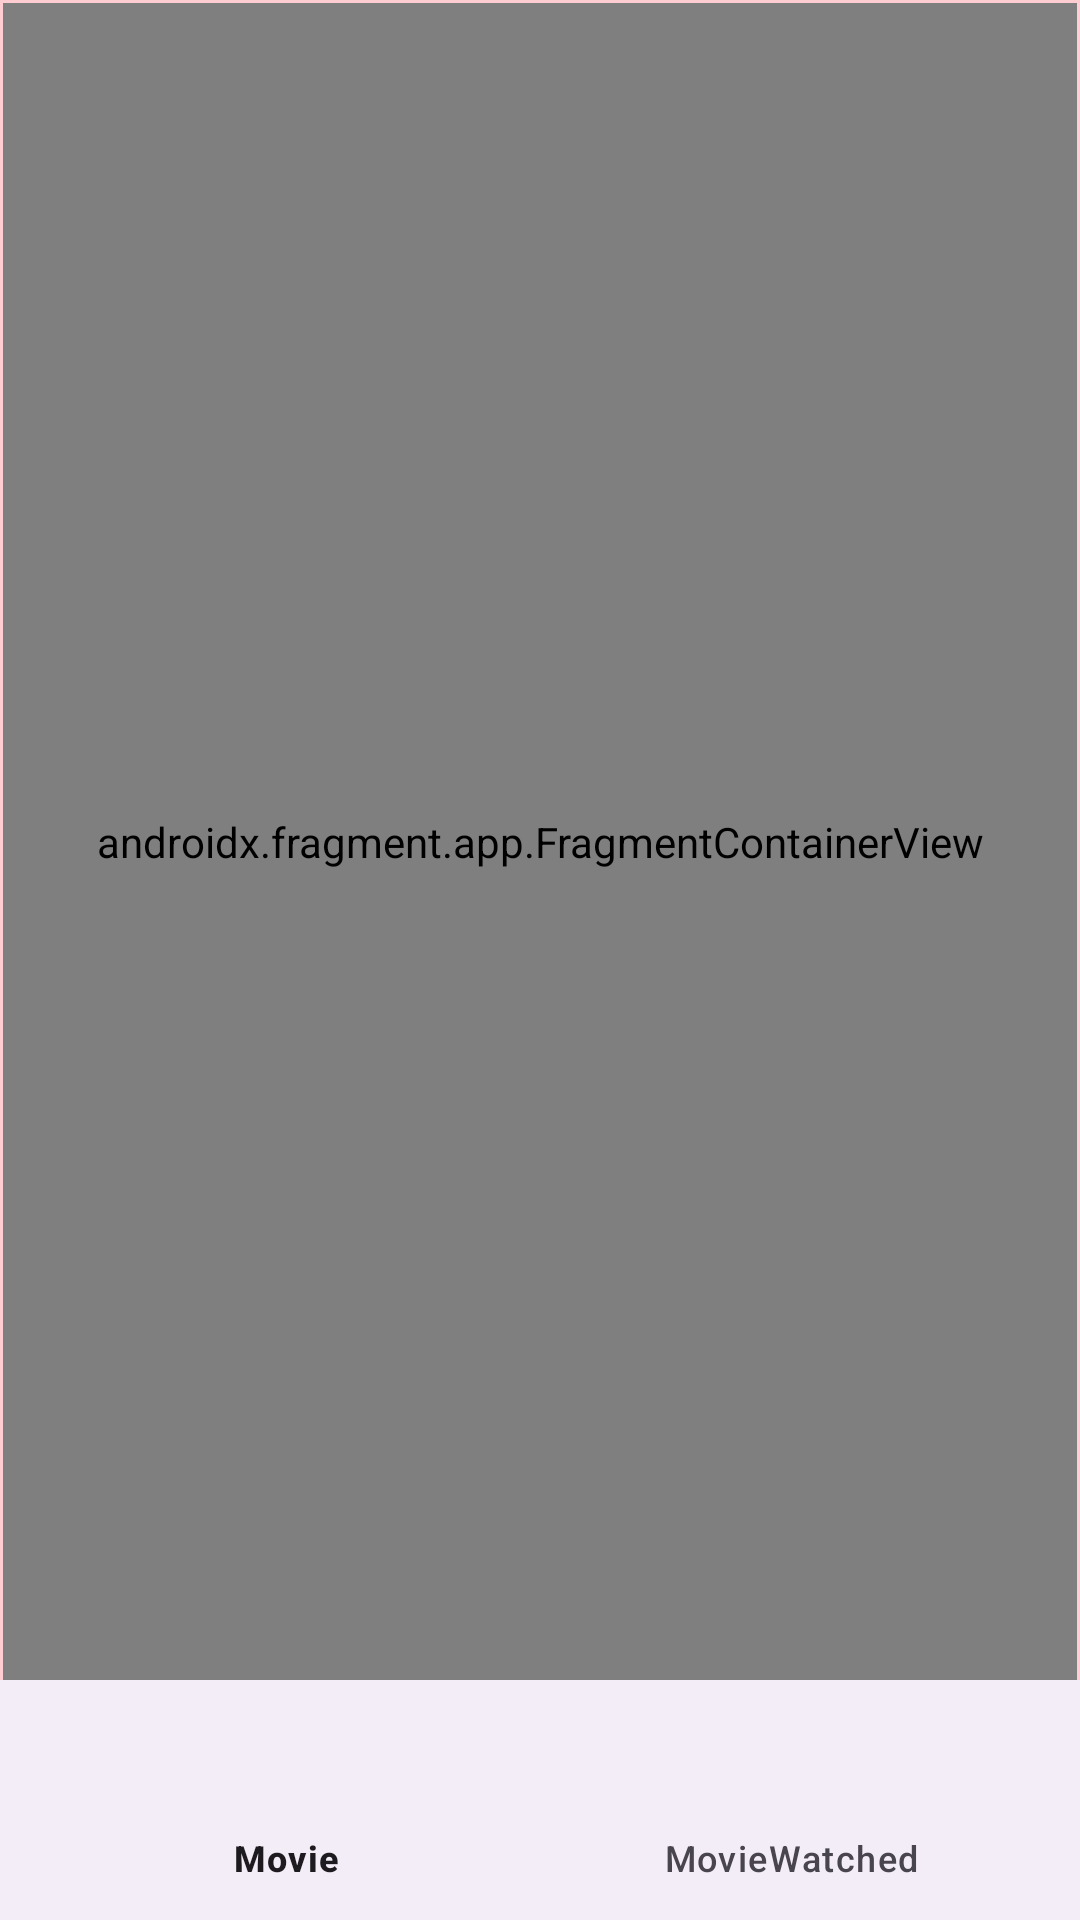

Reconstruct the res/layout file that produces this screen, plus the resources it refers to.
<!-- AndroidManifest.xml: application theme Theme.MoviePlus -->
<!-- res/layout/activity_main.xml -->
<?xml version="1.0" encoding="utf-8"?>
<androidx.constraintlayout.widget.ConstraintLayout xmlns:android="http://schemas.android.com/apk/res/android"
    xmlns:app="http://schemas.android.com/apk/res-auto"
    xmlns:tools="http://schemas.android.com/tools"
    android:layout_width="match_parent"
    android:layout_height="match_parent"
    android:background="@color/red2"
    tools:context=".ui.MainActivity">

    <androidx.fragment.app.FragmentContainerView
        android:id="@+id/fragmentContainerView"
        android:name="androidx.navigation.fragment.NavHostFragment"
        android:layout_width="0dp"
        android:layout_height="0dp"
        android:layout_marginStart="1dp"
        android:layout_marginTop="1dp"
        android:layout_marginEnd="1dp"
        app:defaultNavHost="true"
        app:layout_constraintBottom_toTopOf="@+id/bottomNavigationView"
        app:layout_constraintEnd_toEndOf="parent"
        app:layout_constraintHorizontal_bias="0.0"
        app:layout_constraintStart_toStartOf="parent"
        app:layout_constraintTop_toTopOf="parent"
        app:navGraph="@navigation/nav_graph" />

    <com.google.android.material.bottomnavigation.BottomNavigationView
        android:id="@+id/bottomNavigationView"
        android:layout_width="0dp"
        android:layout_height="wrap_content"
        app:layout_constraintBottom_toBottomOf="parent"
        app:layout_constraintEnd_toEndOf="parent"
        app:layout_constraintHorizontal_bias="0.0"
        app:layout_constraintStart_toStartOf="parent"
        app:menu="@menu/bottom_menu" />
</androidx.constraintlayout.widget.ConstraintLayout>
<!-- resources referenced by this layout -->
<resources>
  <color name="red2">#FFCDD2</color>
  <style name="Theme.MoviePlus" parent="Base.Theme.MoviePlus">
          <item name="android:statusBarColor">@color/red2</item>
      </style>
  <style name="Base.Theme.MoviePlus" parent="Theme.Material3.DayNight.NoActionBar">
          
          
          <item name="android:statusBarColor">@color/red2</item>
      </style>
</resources>
